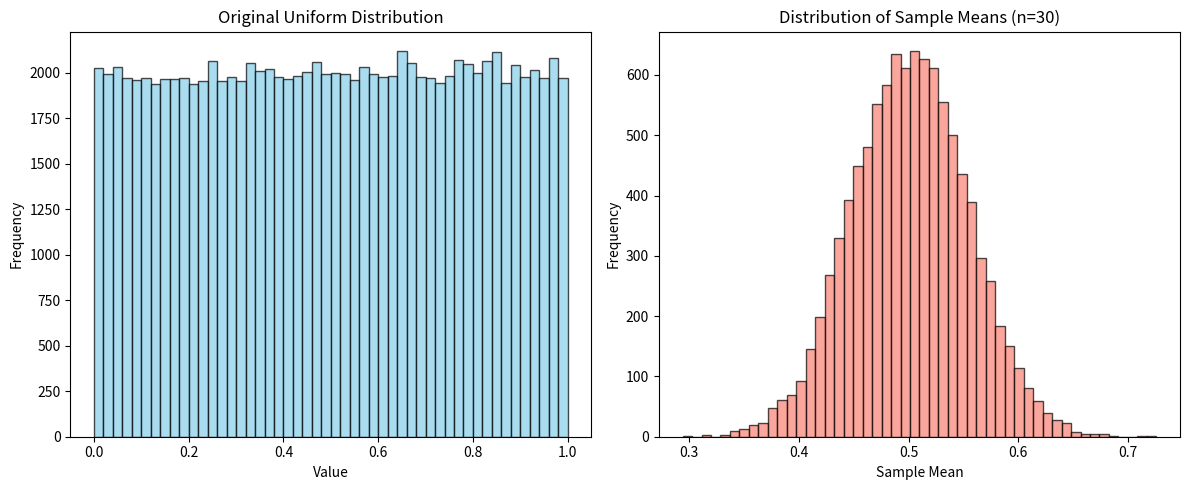

Write Python code to recreate this figure.
import numpy as np
import matplotlib.pyplot as plt

def simulate_clt(population_type='uniform', sample_size=30, num_samples=10000):
    """
    模擬中央極限定理
    :param population_type: 原始總體的分佈類型 ('uniform' 或 'exponential')
    :param sample_size: 每次抽樣的樣本數 (n)
    :param num_samples: 抽樣次數
    """
    
    # 1. 產生原始總體數據 (非正態分佈)
    if population_type == 'uniform':
        data = np.random.uniform(0, 1, 100000)
        title_prefix = "Uniform"
    else:
        data = np.random.exponential(scale=1.0, size=100000)
        title_prefix = "Exponential"

    # 2. 進行多次抽樣並計算每次的平均值
    sample_means = []
    for _ in range(num_samples):
        sample = np.random.choice(data, size=sample_size)
        sample_means.append(np.mean(sample))

    # 3. 繪圖可視化
    plt.figure(figsize=(12, 5))

    # 左圖：原始數據的分佈
    plt.subplot(1, 2, 1)
    plt.hist(data, bins=50, color='skyblue', edgecolor='black', alpha=0.7)
    plt.title(f"Original {title_prefix} Distribution")
    plt.xlabel("Value")
    plt.ylabel("Frequency")

    # 右圖：樣本平均值的分佈 (預期呈現鐘形曲線)
    plt.subplot(1, 2, 2)
    plt.hist(sample_means, bins=50, color='salmon', edgecolor='black', alpha=0.7)
    plt.title(f"Distribution of Sample Means (n={sample_size})")
    plt.xlabel("Sample Mean")
    plt.ylabel("Frequency")

    plt.tight_layout()
    plt.show()

# 執行模擬：從均勻分佈中抽取樣本
simulate_clt(population_type='uniform', sample_size=30, num_samples=10000)
